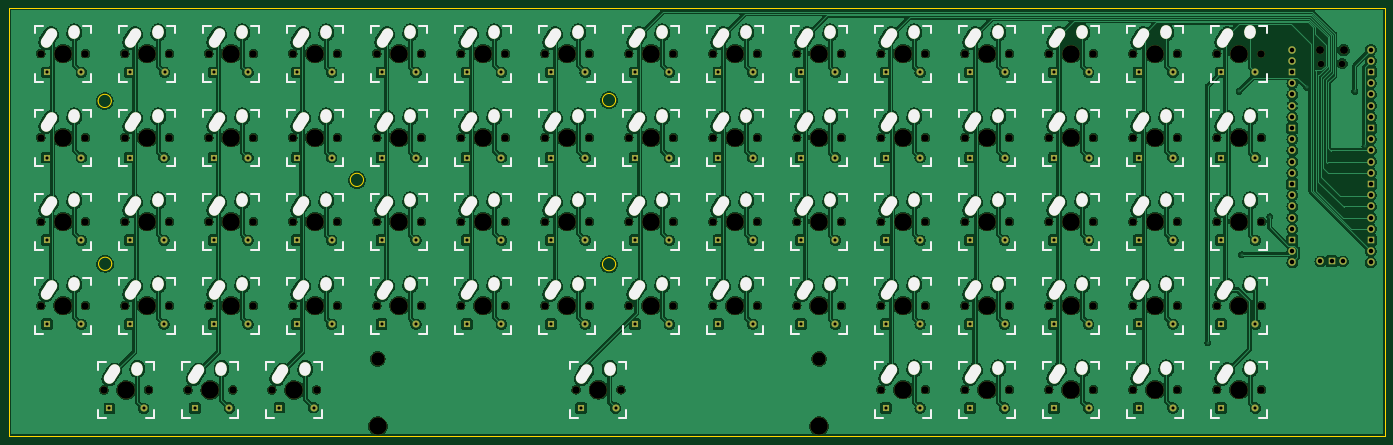
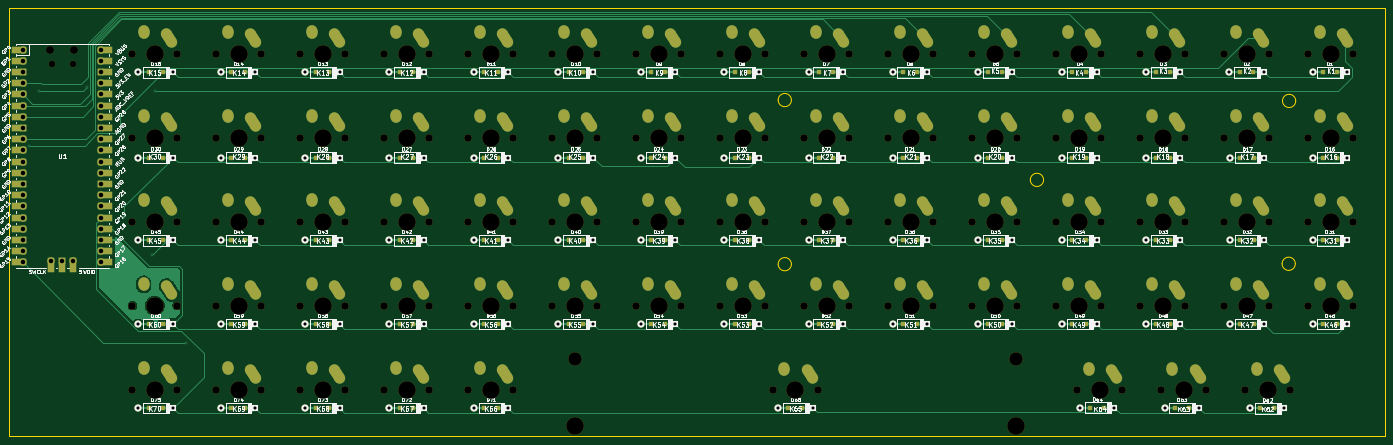
Circuit board: 11 layer files. Board 312.1 x 97.1 mm.
- bottom_copper: OrangeDeck Keyboard-B_Cu.gbr (58815 bytes)
- bottom_mask: OrangeDeck Keyboard-B_Mask.gbr (24579 bytes)
- paste: OrangeDeck Keyboard-B_Paste.gbr (5123 bytes)
- bottom_silk: OrangeDeck Keyboard-B_Silkscreen.gbr (333111 bytes)
- outline: OrangeDeck Keyboard-Edge_Cuts.gbr (1364 bytes)
- top_copper: OrangeDeck Keyboard-F_Cu.gbr (907953 bytes)
- top_mask: OrangeDeck Keyboard-F_Mask.gbr (19345 bytes)
- paste: OrangeDeck Keyboard-F_Paste.gbr (462 bytes)
- top_silk: OrangeDeck Keyboard-F_Silkscreen.gbr (34178 bytes)
- drill: OrangeDeck Keyboard-NPTH.drl (3624 bytes)
- drill: OrangeDeck Keyboard-PTH.drl (10521 bytes)

=== bottom_copper: OrangeDeck Keyboard-B_Cu.gbr (58815 bytes, source omitted) ===
=== bottom_mask: OrangeDeck Keyboard-B_Mask.gbr (24579 bytes, source omitted) ===
=== paste: OrangeDeck Keyboard-B_Paste.gbr ===
%TF.GenerationSoftware,KiCad,Pcbnew,9.0.2*%
%TF.CreationDate,2025-06-02T23:42:43-04:00*%
%TF.ProjectId,OrangeDeck Keyboard,4f72616e-6765-4446-9563-6b204b657962,rev?*%
%TF.SameCoordinates,Original*%
%TF.FileFunction,Paste,Bot*%
%TF.FilePolarity,Positive*%
%FSLAX46Y46*%
G04 Gerber Fmt 4.6, Leading zero omitted, Abs format (unit mm)*
G04 Created by KiCad (PCBNEW 9.0.2) date 2025-06-02 23:42:43*
%MOMM*%
%LPD*%
G01*
G04 APERTURE LIST*
%ADD10R,1.200000X1.200000*%
G04 APERTURE END LIST*
D10*
%TO.C,D6*%
X3750000Y-16968750D03*
X6900000Y-16968750D03*
%TD*%
%TO.C,D54*%
X60768750Y-74062500D03*
X63918750Y-74062500D03*
%TD*%
%TO.C,D4*%
X-34743750Y-16968750D03*
X-31593750Y-16968750D03*
%TD*%
%TO.C,D1*%
X-91500000Y-16968750D03*
X-88350000Y-16968750D03*
%TD*%
%TO.C,D40*%
X79500000Y-55031250D03*
X82650000Y-55031250D03*
%TD*%
%TO.C,D13*%
X136931250Y-16968750D03*
X140081250Y-16968750D03*
%TD*%
%TO.C,D32*%
X-72731250Y-55031250D03*
X-69581250Y-55031250D03*
%TD*%
%TO.C,D59*%
X156056250Y-74062500D03*
X159206250Y-74062500D03*
%TD*%
%TO.C,D56*%
X98737500Y-74062500D03*
X101887500Y-74062500D03*
%TD*%
%TO.C,D12*%
X117881250Y-16968750D03*
X121031250Y-16968750D03*
%TD*%
%TO.C,D8*%
X41852885Y-16968750D03*
X45002885Y-16968750D03*
%TD*%
%TO.C,D5*%
X-15618750Y-16968750D03*
X-12468750Y-16968750D03*
%TD*%
%TO.C,D37*%
X22771154Y-55031250D03*
X25921154Y-55031250D03*
%TD*%
%TO.C,D26*%
X98737500Y-36281250D03*
X101887500Y-36281250D03*
%TD*%
%TO.C,D73*%
X136931250Y-93093750D03*
X140081250Y-93093750D03*
%TD*%
%TO.C,D47*%
X-72731250Y-74062500D03*
X-69581250Y-74062500D03*
%TD*%
%TO.C,D7*%
X22771154Y-16968750D03*
X25921154Y-16968750D03*
%TD*%
%TO.C,D16*%
X-91500000Y-36281250D03*
X-88350000Y-36281250D03*
%TD*%
%TO.C,D27*%
X117881250Y-36281250D03*
X121031250Y-36281250D03*
%TD*%
%TO.C,D24*%
X60768750Y-36281250D03*
X63918750Y-36281250D03*
%TD*%
%TO.C,D22*%
X22771154Y-36281250D03*
X25921154Y-36281250D03*
%TD*%
%TO.C,D33*%
X-53700000Y-55031250D03*
X-50550000Y-55031250D03*
%TD*%
%TO.C,D15*%
X174750000Y-16968750D03*
X177900000Y-16968750D03*
%TD*%
%TO.C,D42*%
X117881250Y-55031250D03*
X121031250Y-55031250D03*
%TD*%
%TO.C,D58*%
X136931250Y-74062500D03*
X140081250Y-74062500D03*
%TD*%
%TO.C,D20*%
X-15618750Y-36281250D03*
X-12468750Y-36281250D03*
%TD*%
%TO.C,D34*%
X-34743750Y-55031250D03*
X-31593750Y-55031250D03*
%TD*%
%TO.C,D35*%
X-15618750Y-55031250D03*
X-12468750Y-55031250D03*
%TD*%
%TO.C,D2*%
X-72637500Y-16968750D03*
X-69487500Y-16968750D03*
%TD*%
%TO.C,D39*%
X60768750Y-55031250D03*
X63918750Y-55031250D03*
%TD*%
%TO.C,D29*%
X156056250Y-36281250D03*
X159206250Y-36281250D03*
%TD*%
%TO.C,D51*%
X3750000Y-74062500D03*
X6900000Y-74062500D03*
%TD*%
%TO.C,D21*%
X3750000Y-36281250D03*
X6900000Y-36281250D03*
%TD*%
%TO.C,D31*%
X-91500000Y-55031250D03*
X-88350000Y-55031250D03*
%TD*%
%TO.C,D10*%
X79500000Y-16968750D03*
X82650000Y-16968750D03*
%TD*%
%TO.C,D62*%
X-77343750Y-93187500D03*
X-74193750Y-93187500D03*
%TD*%
%TO.C,D45*%
X174750000Y-55031250D03*
X177900000Y-55031250D03*
%TD*%
%TO.C,D38*%
X41852885Y-55031250D03*
X45002885Y-55031250D03*
%TD*%
%TO.C,D52*%
X22771154Y-74062500D03*
X25921154Y-74062500D03*
%TD*%
%TO.C,D63*%
X-57937500Y-93093750D03*
X-54787500Y-93093750D03*
%TD*%
%TO.C,D41*%
X98737500Y-55031250D03*
X101887500Y-55031250D03*
%TD*%
%TO.C,D74*%
X156056250Y-93093750D03*
X159206250Y-93093750D03*
%TD*%
%TO.C,D30*%
X174750000Y-36281250D03*
X177900000Y-36281250D03*
%TD*%
%TO.C,D48*%
X-53700000Y-74062500D03*
X-50550000Y-74062500D03*
%TD*%
%TO.C,D17*%
X-72731250Y-36281250D03*
X-69581250Y-36281250D03*
%TD*%
%TO.C,D49*%
X-34743750Y-74062500D03*
X-31593750Y-74062500D03*
%TD*%
%TO.C,D75*%
X174750000Y-93093750D03*
X177900000Y-93093750D03*
%TD*%
%TO.C,D64*%
X-38793750Y-93000000D03*
X-35643750Y-93000000D03*
%TD*%
%TO.C,D46*%
X-91500000Y-74062500D03*
X-88350000Y-74062500D03*
%TD*%
%TO.C,D14*%
X156056250Y-16968750D03*
X159206250Y-16968750D03*
%TD*%
%TO.C,D55*%
X79500000Y-74062500D03*
X82650000Y-74062500D03*
%TD*%
%TO.C,D71*%
X98737500Y-93093750D03*
X101887500Y-93093750D03*
%TD*%
%TO.C,D44*%
X156056250Y-55031250D03*
X159206250Y-55031250D03*
%TD*%
%TO.C,D68*%
X29662500Y-93093750D03*
X32812500Y-93093750D03*
%TD*%
%TO.C,D43*%
X136931250Y-55031250D03*
X140081250Y-55031250D03*
%TD*%
%TO.C,D11*%
X98737500Y-16968750D03*
X101887500Y-16968750D03*
%TD*%
%TO.C,D60*%
X174750000Y-74062500D03*
X177900000Y-74062500D03*
%TD*%
%TO.C,D25*%
X79500000Y-36281250D03*
X82650000Y-36281250D03*
%TD*%
%TO.C,D57*%
X117881250Y-74062500D03*
X121031250Y-74062500D03*
%TD*%
%TO.C,D3*%
X-53700000Y-16968750D03*
X-50550000Y-16968750D03*
%TD*%
%TO.C,D50*%
X-15618750Y-74062500D03*
X-12468750Y-74062500D03*
%TD*%
%TO.C,D28*%
X136931250Y-36281250D03*
X140081250Y-36281250D03*
%TD*%
%TO.C,D18*%
X-53700000Y-36281250D03*
X-50550000Y-36281250D03*
%TD*%
%TO.C,D19*%
X-34743750Y-36281250D03*
X-31593750Y-36281250D03*
%TD*%
%TO.C,D36*%
X3750000Y-55031250D03*
X6900000Y-55031250D03*
%TD*%
%TO.C,D9*%
X60768750Y-16968750D03*
X63918750Y-16968750D03*
%TD*%
%TO.C,D72*%
X117881250Y-93093750D03*
X121031250Y-93093750D03*
%TD*%
%TO.C,D23*%
X41852885Y-36281250D03*
X45002885Y-36281250D03*
%TD*%
%TO.C,D53*%
X41852885Y-74062500D03*
X45002885Y-74062500D03*
%TD*%
M02*

=== bottom_silk: OrangeDeck Keyboard-B_Silkscreen.gbr (333111 bytes, source omitted) ===
=== outline: OrangeDeck Keyboard-Edge_Cuts.gbr ===
%TF.GenerationSoftware,KiCad,Pcbnew,9.0.2*%
%TF.CreationDate,2025-06-02T23:42:43-04:00*%
%TF.ProjectId,OrangeDeck Keyboard,4f72616e-6765-4446-9563-6b204b657962,rev?*%
%TF.SameCoordinates,Original*%
%TF.FileFunction,Profile,NP*%
%FSLAX46Y46*%
G04 Gerber Fmt 4.6, Leading zero omitted, Abs format (unit mm)*
G04 Created by KiCad (PCBNEW 9.0.2) date 2025-06-02 23:42:43*
%MOMM*%
%LPD*%
G01*
G04 APERTURE LIST*
%TA.AperFunction,Profile*%
%ADD10C,0.050000*%
%TD*%
G04 APERTURE END LIST*
D10*
X-102468750Y-2343750D02*
X209625000Y-2343750D01*
X209625000Y-99468750D01*
X-102468750Y-99468750D01*
X-102468750Y-2343750D01*
X35156250Y-23250000D02*
G75*
G02*
X32156250Y-23250000I-1500000J0D01*
G01*
X32156250Y-23250000D02*
G75*
G02*
X35156250Y-23250000I1500000J0D01*
G01*
X-79218750Y-23437500D02*
G75*
G02*
X-82218750Y-23437500I-1500000J0D01*
G01*
X-82218750Y-23437500D02*
G75*
G02*
X-79218750Y-23437500I1500000J0D01*
G01*
X-79125000Y-60375000D02*
G75*
G02*
X-82125000Y-60375000I-1500000J0D01*
G01*
X-82125000Y-60375000D02*
G75*
G02*
X-79125000Y-60375000I1500000J0D01*
G01*
X-22031250Y-41343750D02*
G75*
G02*
X-25031250Y-41343750I-1500000J0D01*
G01*
X-25031250Y-41343750D02*
G75*
G02*
X-22031250Y-41343750I1500000J0D01*
G01*
X35156250Y-60468750D02*
G75*
G02*
X32156250Y-60468750I-1500000J0D01*
G01*
X32156250Y-60468750D02*
G75*
G02*
X35156250Y-60468750I1500000J0D01*
G01*
M02*

=== top_copper: OrangeDeck Keyboard-F_Cu.gbr (907953 bytes, source omitted) ===
=== top_mask: OrangeDeck Keyboard-F_Mask.gbr (19345 bytes, source omitted) ===
=== paste: OrangeDeck Keyboard-F_Paste.gbr ===
%TF.GenerationSoftware,KiCad,Pcbnew,9.0.2*%
%TF.CreationDate,2025-06-02T23:42:43-04:00*%
%TF.ProjectId,OrangeDeck Keyboard,4f72616e-6765-4446-9563-6b204b657962,rev?*%
%TF.SameCoordinates,Original*%
%TF.FileFunction,Paste,Top*%
%TF.FilePolarity,Positive*%
%FSLAX46Y46*%
G04 Gerber Fmt 4.6, Leading zero omitted, Abs format (unit mm)*
G04 Created by KiCad (PCBNEW 9.0.2) date 2025-06-02 23:42:43*
%MOMM*%
%LPD*%
G01*
G04 APERTURE LIST*
G04 APERTURE END LIST*
M02*

=== top_silk: OrangeDeck Keyboard-F_Silkscreen.gbr (34178 bytes, source omitted) ===
=== drill: OrangeDeck Keyboard-NPTH.drl ===
M48
; DRILL file {KiCad 9.0.2} date 2025-06-02T23:42:51-0400
; FORMAT={-:-/ absolute / metric / decimal}
; #@! TF.CreationDate,2025-06-02T23:42:51-04:00
; #@! TF.GenerationSoftware,Kicad,Pcbnew,9.0.2
; #@! TF.FileFunction,NonPlated,1,2,NPTH
FMAT,2
METRIC
; #@! TA.AperFunction,NonPlated,NPTH,ComponentDrill
T1C1.500
; #@! TA.AperFunction,NonPlated,NPTH,ComponentDrill
T2C1.702
; #@! TA.AperFunction,NonPlated,NPTH,ComponentDrill
T3C1.800
; #@! TA.AperFunction,NonPlated,NPTH,ComponentDrill
T4C3.048
; #@! TA.AperFunction,NonPlated,NPTH,ComponentDrill
T5C3.988
%
G90
G05
T1
X195.09Y-14.964
X199.94Y-14.964
T2
X-95.25Y-12.7
X-95.25Y-31.75
X-95.25Y-50.8
X-95.25Y-69.85
X-85.09Y-12.7
X-85.09Y-31.75
X-85.09Y-50.8
X-85.09Y-69.85
X-80.93Y-88.977
X-76.2Y-12.7
X-76.2Y-31.75
X-76.2Y-50.8
X-76.2Y-69.85
X-70.77Y-88.977
X-66.04Y-12.7
X-66.04Y-31.75
X-66.04Y-50.8
X-66.04Y-69.85
X-61.85Y-88.977
X-57.15Y-12.7
X-57.15Y-31.75
X-57.15Y-50.8
X-57.15Y-69.85
X-51.69Y-88.977
X-46.99Y-12.7
X-46.99Y-31.75
X-46.99Y-50.8
X-46.99Y-69.85
X-42.85Y-88.977
X-38.1Y-12.7
X-38.1Y-31.75
X-38.1Y-50.8
X-38.1Y-69.85
X-32.69Y-88.977
X-27.94Y-12.7
X-27.94Y-31.75
X-27.94Y-50.8
X-27.94Y-69.85
X-19.05Y-12.7
X-19.05Y-31.75
X-19.05Y-50.8
X-19.05Y-69.85
X-8.89Y-12.7
X-8.89Y-31.75
X-8.89Y-50.8
X-8.89Y-69.85
X0.0Y-12.7
X0.0Y-31.75
X0.0Y-50.8
X0.0Y-69.85
X10.16Y-12.7
X10.16Y-31.75
X10.16Y-50.8
X10.16Y-69.85
X19.05Y-12.7
X19.05Y-31.75
X19.05Y-50.8
X19.05Y-69.85
X26.163Y-88.922
X29.21Y-12.7
X29.21Y-31.75
X29.21Y-50.8
X29.21Y-69.85
X36.323Y-88.922
X38.1Y-12.7
X38.1Y-31.75
X38.1Y-50.8
X38.1Y-69.85
X48.26Y-12.7
X48.26Y-31.75
X48.26Y-50.8
X48.26Y-69.85
X57.15Y-12.7
X57.15Y-31.75
X57.15Y-50.8
X57.15Y-69.85
X67.31Y-12.7
X67.31Y-31.75
X67.31Y-50.8
X67.31Y-69.85
X76.2Y-12.7
X76.2Y-31.75
X76.2Y-50.8
X76.2Y-69.85
X86.36Y-12.7
X86.36Y-31.75
X86.36Y-50.8
X86.36Y-69.85
X95.25Y-12.7
X95.25Y-31.75
X95.25Y-50.8
X95.25Y-69.85
X95.25Y-88.9
X105.41Y-12.7
X105.41Y-31.75
X105.41Y-50.8
X105.41Y-69.85
X105.41Y-88.9
X114.3Y-12.7
X114.3Y-31.75
X114.3Y-50.8
X114.3Y-69.85
X114.3Y-88.9
X124.46Y-12.7
X124.46Y-31.75
X124.46Y-50.8
X124.46Y-69.85
X124.46Y-88.9
X133.35Y-12.7
X133.35Y-31.75
X133.35Y-50.8
X133.35Y-69.85
X133.35Y-88.9
X143.51Y-12.7
X143.51Y-31.75
X143.51Y-50.8
X143.51Y-69.85
X143.51Y-88.9
X152.4Y-12.7
X152.4Y-31.75
X152.4Y-50.8
X152.4Y-69.85
X152.4Y-88.9
X162.56Y-12.7
X162.56Y-31.75
X162.56Y-50.8
X162.56Y-69.85
X162.56Y-88.9
X171.45Y-12.7
X171.45Y-31.75
X171.45Y-50.8
X171.45Y-69.85
X171.45Y-88.9
X181.61Y-12.7
X181.61Y-31.75
X181.61Y-50.8
X181.61Y-69.85
X181.61Y-88.9
T3
X194.79Y-11.934
X200.24Y-11.934
T4
X-18.795Y-81.938
X81.281Y-81.938
T5
X-90.17Y-12.7
X-90.17Y-31.75
X-90.17Y-50.8
X-90.17Y-69.85
X-75.85Y-88.977
X-71.12Y-12.7
X-71.12Y-31.75
X-71.12Y-50.8
X-71.12Y-69.85
X-56.77Y-88.977
X-52.07Y-12.7
X-52.07Y-31.75
X-52.07Y-50.8
X-52.07Y-69.85
X-37.77Y-88.977
X-33.02Y-12.7
X-33.02Y-31.75
X-33.02Y-50.8
X-33.02Y-69.85
X-18.795Y-97.177
X-13.97Y-12.7
X-13.97Y-31.75
X-13.97Y-50.8
X-13.97Y-69.85
X5.08Y-12.7
X5.08Y-31.75
X5.08Y-50.8
X5.08Y-69.85
X24.13Y-12.7
X24.13Y-31.75
X24.13Y-50.8
X24.13Y-69.85
X31.243Y-88.922
X43.18Y-12.7
X43.18Y-31.75
X43.18Y-50.8
X43.18Y-69.85
X62.23Y-12.7
X62.23Y-31.75
X62.23Y-50.8
X62.23Y-69.85
X81.28Y-12.7
X81.28Y-31.75
X81.28Y-50.8
X81.28Y-69.85
X81.281Y-97.177
X100.33Y-12.7
X100.33Y-31.75
X100.33Y-50.8
X100.33Y-69.85
X100.33Y-88.9
X119.38Y-12.7
X119.38Y-31.75
X119.38Y-50.8
X119.38Y-69.85
X119.38Y-88.9
X138.43Y-12.7
X138.43Y-31.75
X138.43Y-50.8
X138.43Y-69.85
X138.43Y-88.9
X157.48Y-12.7
X157.48Y-31.75
X157.48Y-50.8
X157.48Y-69.85
X157.48Y-88.9
X176.53Y-12.7
X176.53Y-31.75
X176.53Y-50.8
X176.53Y-69.85
X176.53Y-88.9
M30

=== drill: OrangeDeck Keyboard-PTH.drl (10521 bytes, source omitted) ===
